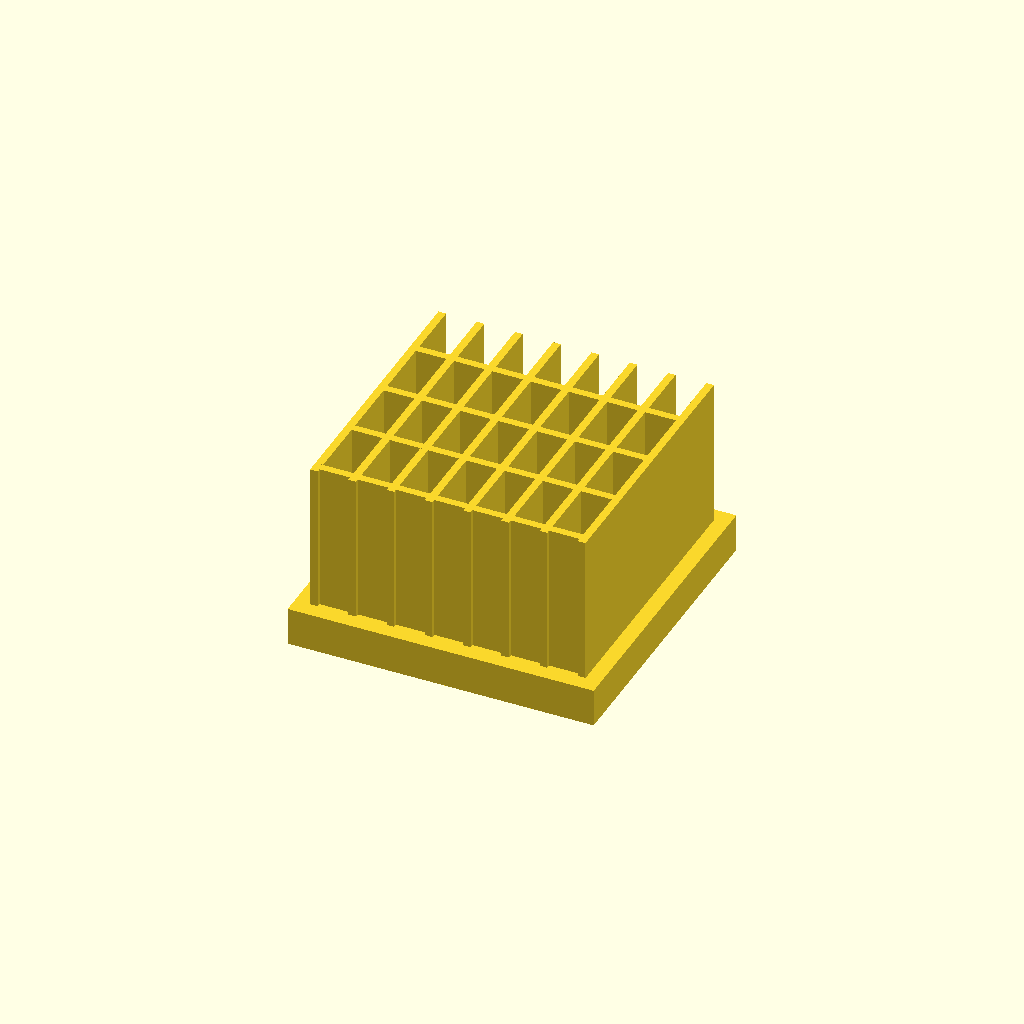
Cell 1 — every parameter at its default value.
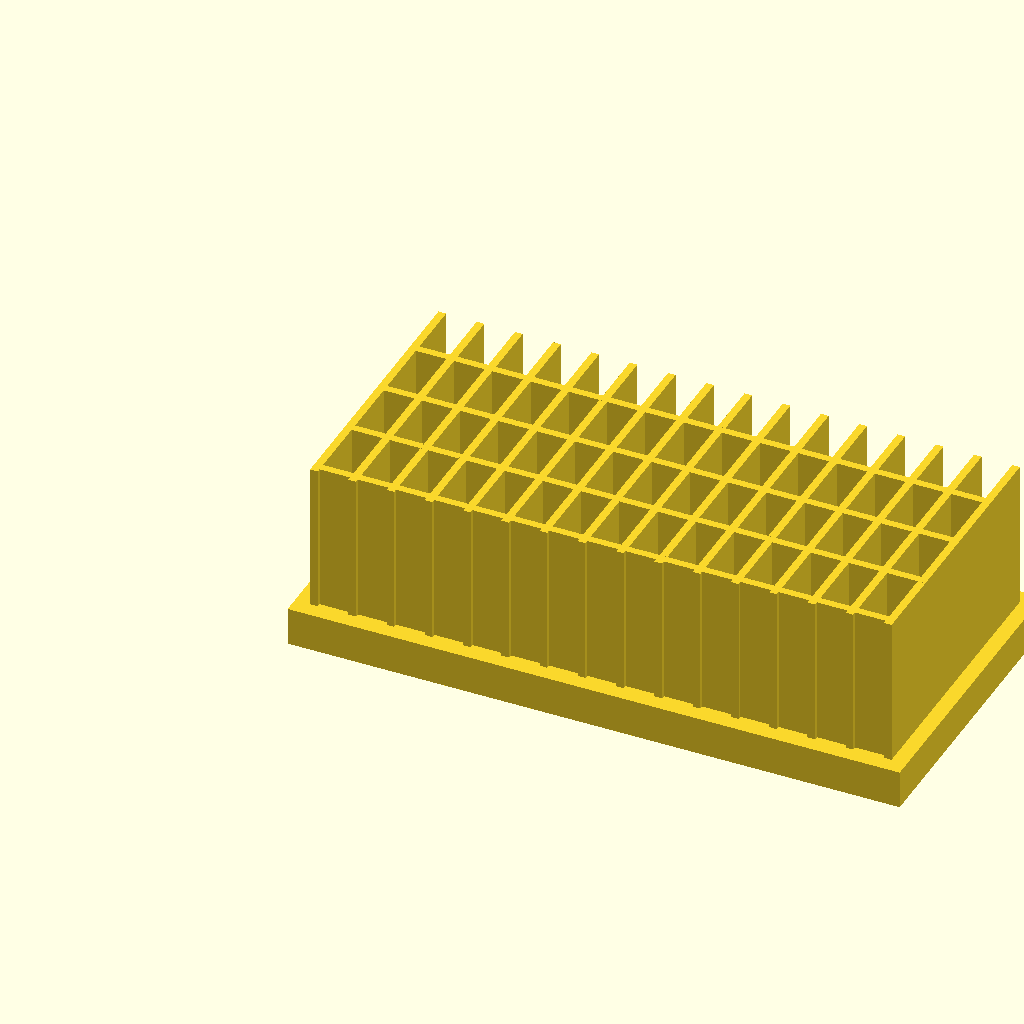
Cell 2 — base_l set to 160, the other parameters unchanged.
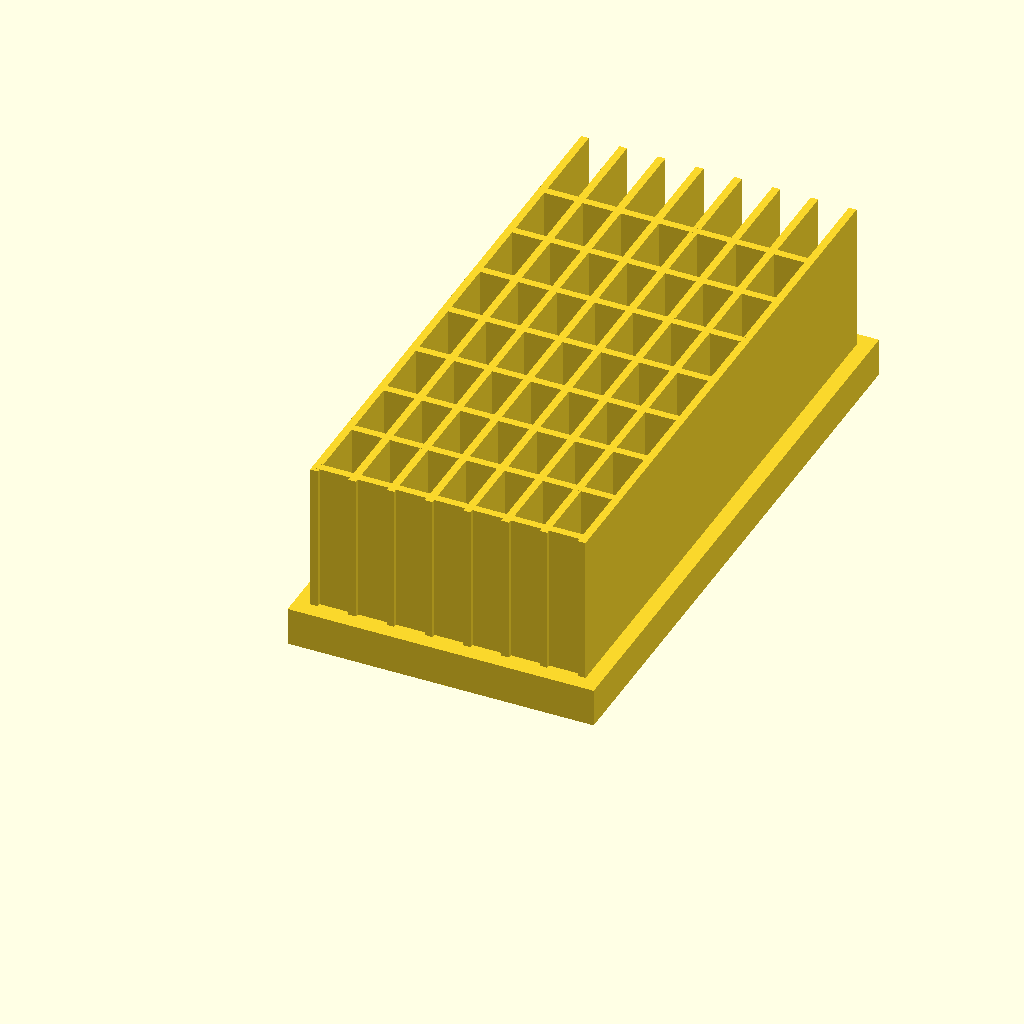
Cell 3: base_w = 160 (everything else at default).
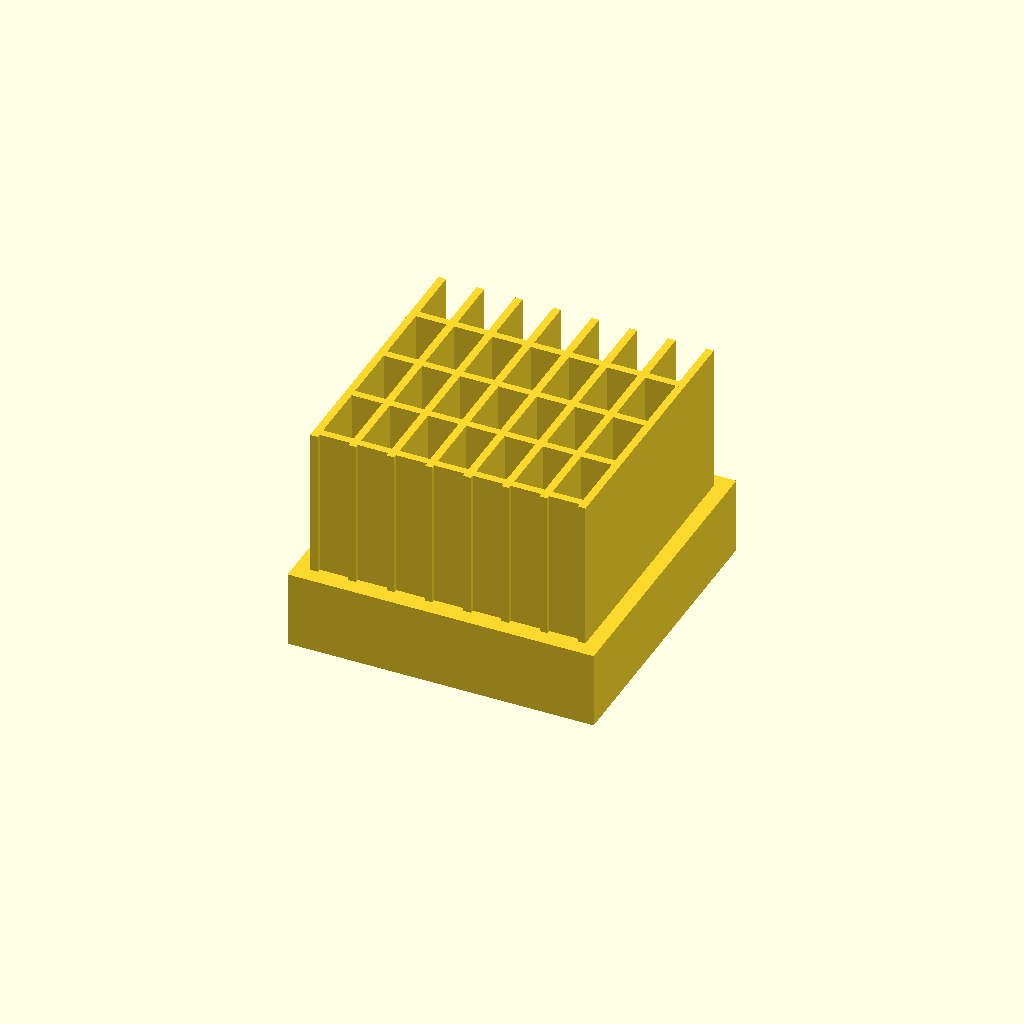
Cell 4 — base_t set to 20, the other parameters unchanged.
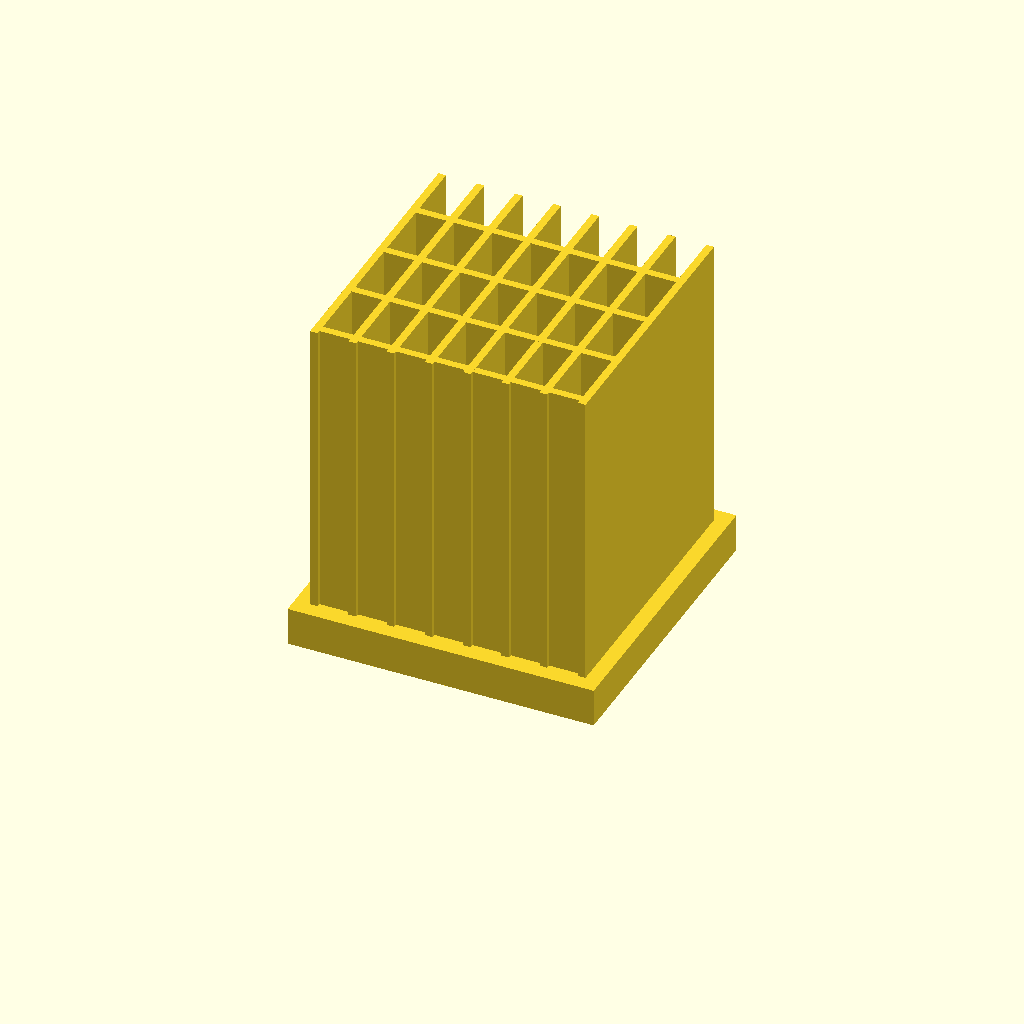
Cell 5 — fin_h set to 80, the other parameters unchanged.
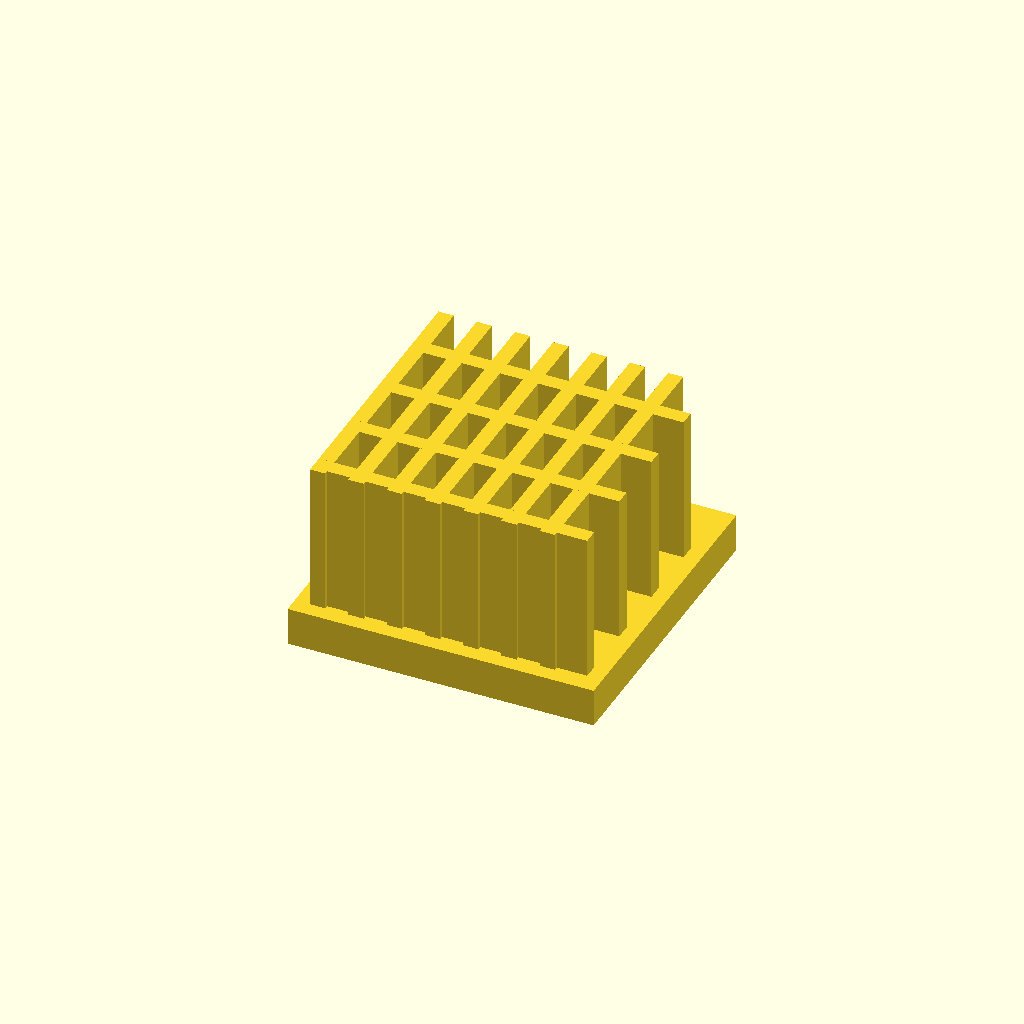
Cell 6: fin_t = 4 (everything else at default).
One fixed orthographic camera (rotation 55°, 0°, 25°; colour scheme Cornfield) for every cell.
The OpenSCAD source (optional_data/data/solid2/heatsink/part_0236.scad):
$fn = 32;

// ----------------------------------------------------------------------
// Heatsink: cross fin block
// ----------------------------------------------------------------------

// --- parameters (mm) ---
base_l = 80;              // base length, X
base_w = 80;              // base width, Y
base_t = 10;              // base plate thickness
fin_h = 40;               // fin height above the base
fin_t = 2;                // fin thickness
edge = 4;                 // margin from the base ends
pitch = 10;               // fin pitch
rib_pitch = 18;           // cross rib pitch

n_fins = floor((base_l - 2 * edge - fin_t) / pitch) + 1;  // fin count
total_h = base_t + fin_h - 1;  // overall height
n_ribs = floor((base_w - 2 * edge) / rib_pitch);  // rib count

union() {
  cube([base_l, base_w, base_t]);
  for (i = [0 : n_fins - 1])
    translate([edge + i * pitch, edge, base_t - 1])
      cube([fin_t, base_w - 2 * edge, fin_h]);
  for (i = [0 : n_ribs - 1])
    translate([edge, edge + 1 + i * rib_pitch, base_t - 1])
      cube([base_l - 2 * edge, fin_t, fin_h]);
}
Parameter table extracted from the source (name, type, default, range or options):
base_l: number, default 80
base_w: number, default 80
base_t: number, default 10
fin_h: number, default 40
fin_t: number, default 2
edge: number, default 4
pitch: number, default 10
rib_pitch: number, default 18
